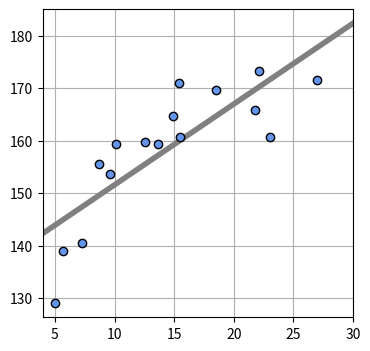

Python code for this plot:
import numpy as np
import matplotlib.pyplot as plt
from mpl_toolkits.mplot3d import Axes3D

# X,Tの生成
np.random.seed(seed=1)
X_min = 4
X_max = 30
X_n = 16    #データの個数
X = 5 + 25 * np.random.rand(X_n)    #Xの生成 5~30の間のサイズ16の乱数配列
Prm_c = [170, 108, 0.2] #生成パラメータ
T = Prm_c[0] - Prm_c[1] * np.exp(-Prm_c[2] * X) + 4 * np.random.randn(X_n)

# 平均誤差関数
def mse_line(x, t, w):
    y= w[0] * x + w[1]
    mse = np.mean((y-t)**2)
    return mse

# 平均二条誤差の勾配
def dmse_line(x, t, w):
    y = w[0] * x + w[1]
    d_w0 = 2 * np.mean((y-t)*x)
    d_w1 = 2 * np.mean(y-t)
    return d_w0,d_w1
d_w = dmse_line(X,T,[10,165])

#勾配法
def fit_line_num(x,t):
    w_init=[10.0,165.0] #初期パラメータ
    alpha = 0.001   #学習率
    tau_max = 100000    #繰り返しの最大数
    eps = 0.1   #繰り返しをやめる勾配の絶対値の閾値
    w_hist = np.zeros([tau_max,2])
    w_hist[0,:] = w_init
    for tau in range(1, tau_max):
        dmse = dmse_line(x, t, w_hist[tau-1])
        w_hist[tau, 0] = w_hist[tau-1, 0] - alpha * dmse[0]
        w_hist[tau, 1] = w_hist[tau-1, 1] - alpha * dmse[1]
        if max(np.absolute(dmse)) < eps:
            break
    w0 = w_hist[tau,0]
    w1 = w_hist[tau,1]
    w_hist=w_hist[:tau,:]
    return w0,w1,dmse,w_hist

#線の表示
def show_line(w):
    xb = np.linspace(X_min, X_max, 100)
    y = w[0] * xb +w[1]
    plt.plot(xb, y, color=(.5, .5, .5), linewidth=4)

#勾配法呼び出し
W0,W1,dMSE,W_history = fit_line_num(X,T)

#メイン
plt.figure(figsize=(4,4))
W = np.array([W0,W1])
mse = mse_line(X, T, W)
print('W = [{0:.3f}, {1:.3f}]'.format(W0,W1))
print('SD = [{0:.3f}]'.format(np.sqrt(mse)))
show_line(W)
plt.plot(X,T,marker='o', linestyle='None', color='cornflowerblue', markeredgecolor = 'black')
plt.xlim(X_min,X_max)
plt.grid(True)
plt.show()
